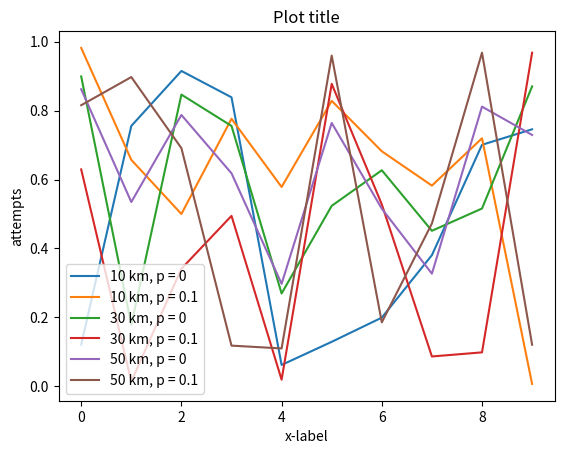
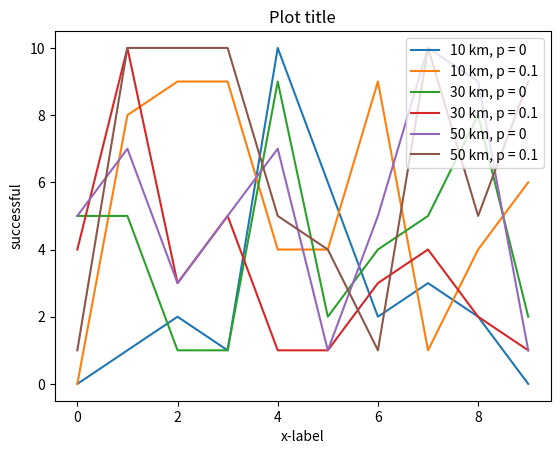
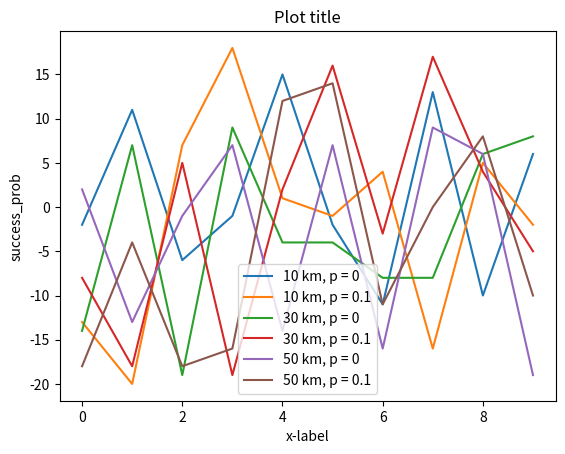

Generate these figures, in order, with matplotlib:
#!/usr/bin/env python3

import pandas
import random
from matplotlib import pyplot as plt

if __name__ == "__main__":
    data = []
    for distance in [10, 30, 50]:
        for pfail in [0, 0.1]:
            for num_node in range(10):
                data.append(
                    {
                        "distance": distance,
                        "pfail": pfail,
                        "num_node": num_node,
                        "attempts": random.random(),
                        "successful": random.randint(0, 10),
                        "success_prob": random.randint(-20, 20),
                    }
                )

    df = pandas.DataFrame(data)

    metrics = ["attempts", "successful", "success_prob"]

    for metric in metrics:
        _, ax = plt.subplots()

        for distance in [10, 30, 50]:
            for pfail in [0, 0.1]:
                df.loc[(df["distance"] == distance) & (df["pfail"] == pfail)].plot(
                    x="num_node", y=metric, label=f"{distance} km, p = {pfail}", ax=ax
                )

        plt.xlabel("x-label")
        plt.ylabel(metric)
        plt.title("Plot title")
        plt.show(block=(metric == metrics[-1]))
